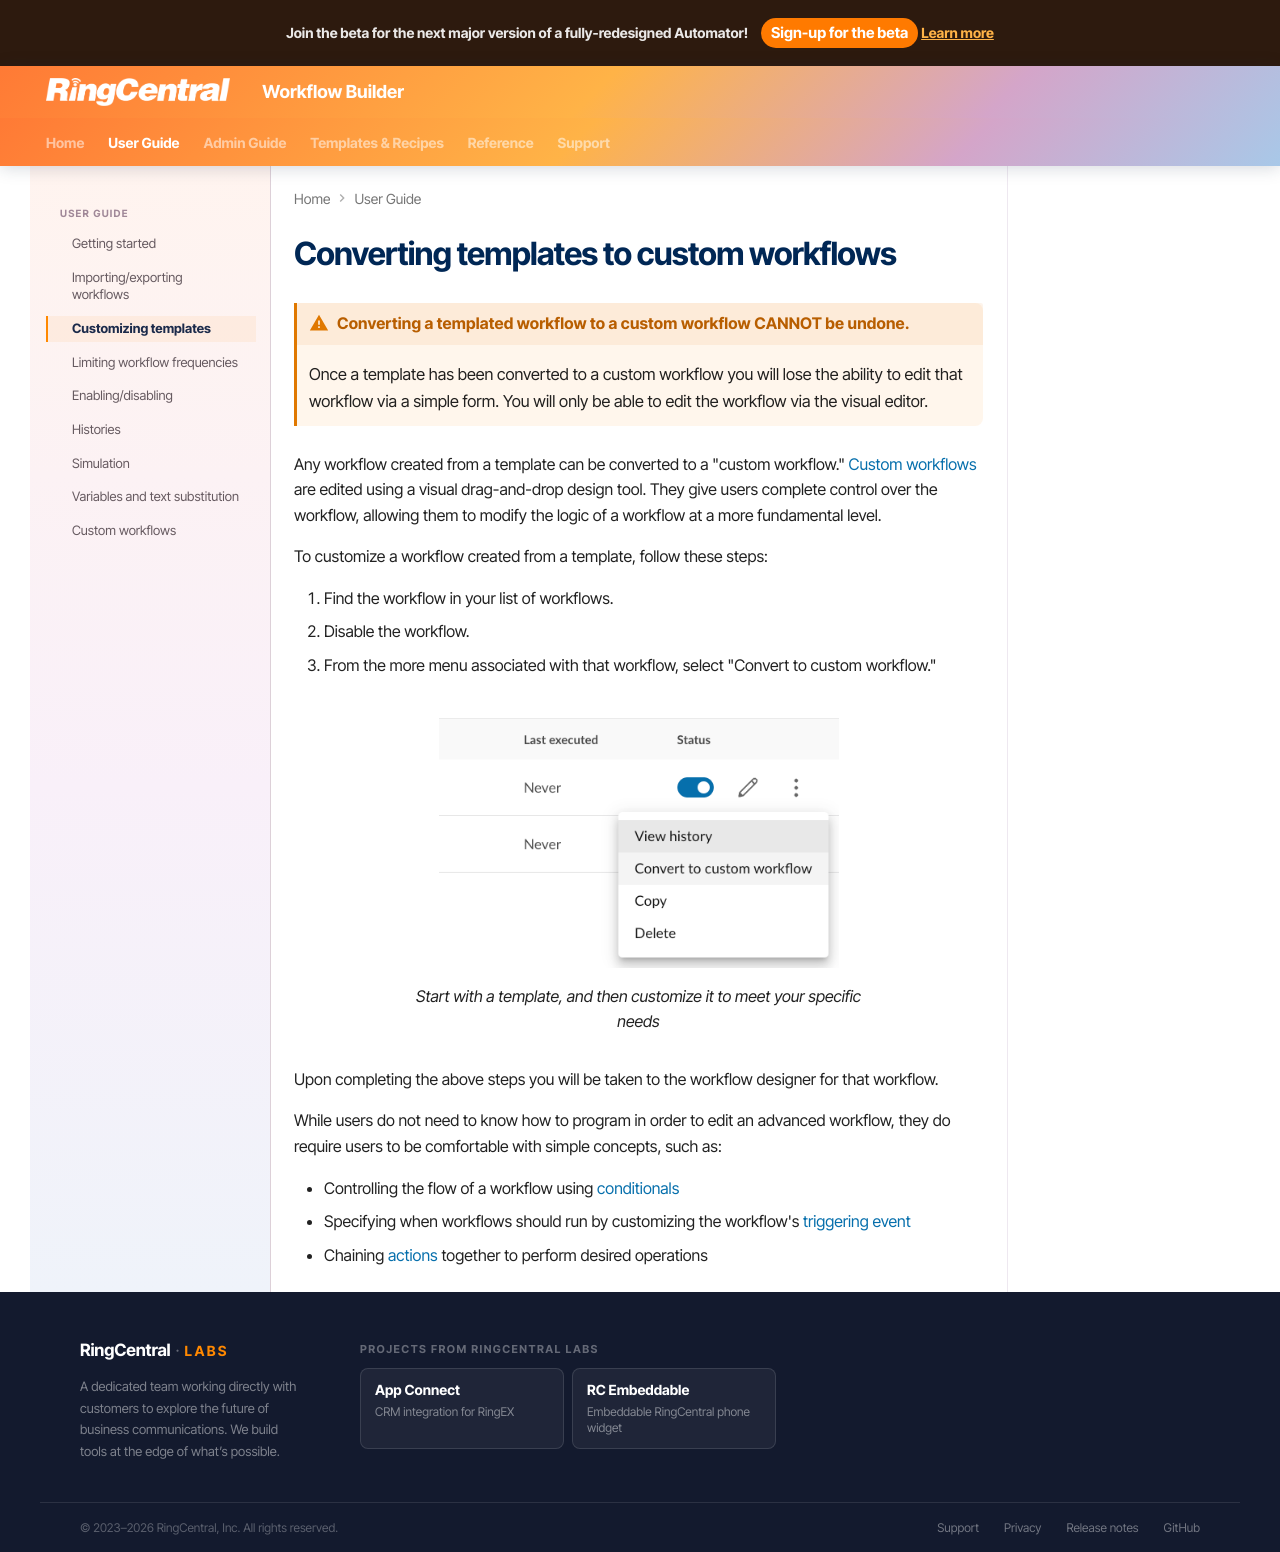

repository: ringcentral/ringcentral-automator-docs · page: users/customization/index.html · generator: mkdocs

# Converting templates to custom workflows

!!! warning "Converting a templated workflow to a custom workflow CANNOT be undone."
    Once a template has been converted to a custom workflow you will lose the ability to edit that workflow via a simple form. You will only be able to edit the workflow via the visual editor. 

Any workflow created from a template can be converted to a "custom workflow." [Custom workflows](../workflows/custom/index.md) are edited using a visual drag-and-drop design tool. They give users complete control over the workflow, allowing them to modify the logic of a workflow at a more fundamental level.

To customize a workflow created from a template, follow these steps:

1. Find the workflow in your list of workflows. 
2. Disable the workflow. 
3. From the more menu associated with that workflow, select "Convert to custom workflow."

<figure markdown>
  ![Converting a workflow to a custom workflow](../img/convert-to-advanced.png){ style="max-width: 400px" }
  <figcaption>Start with a template, and then customize it to meet your specific needs</figcaption>
</figure>

Upon completing the above steps you will be taken to the workflow designer for that workflow. 

While users do not need to know how to program in order to edit an advanced workflow, they do require users to be comfortable with simple concepts, such as:

* Controlling the flow of a workflow using [conditionals](../workflows/custom/flow/index.md)
* Specifying when workflows should run by customizing the workflow's [triggering event](../workflows/custom/triggers/index.md)
* Chaining [actions](../workflows/custom/actions/index.md) together to perform desired operations
